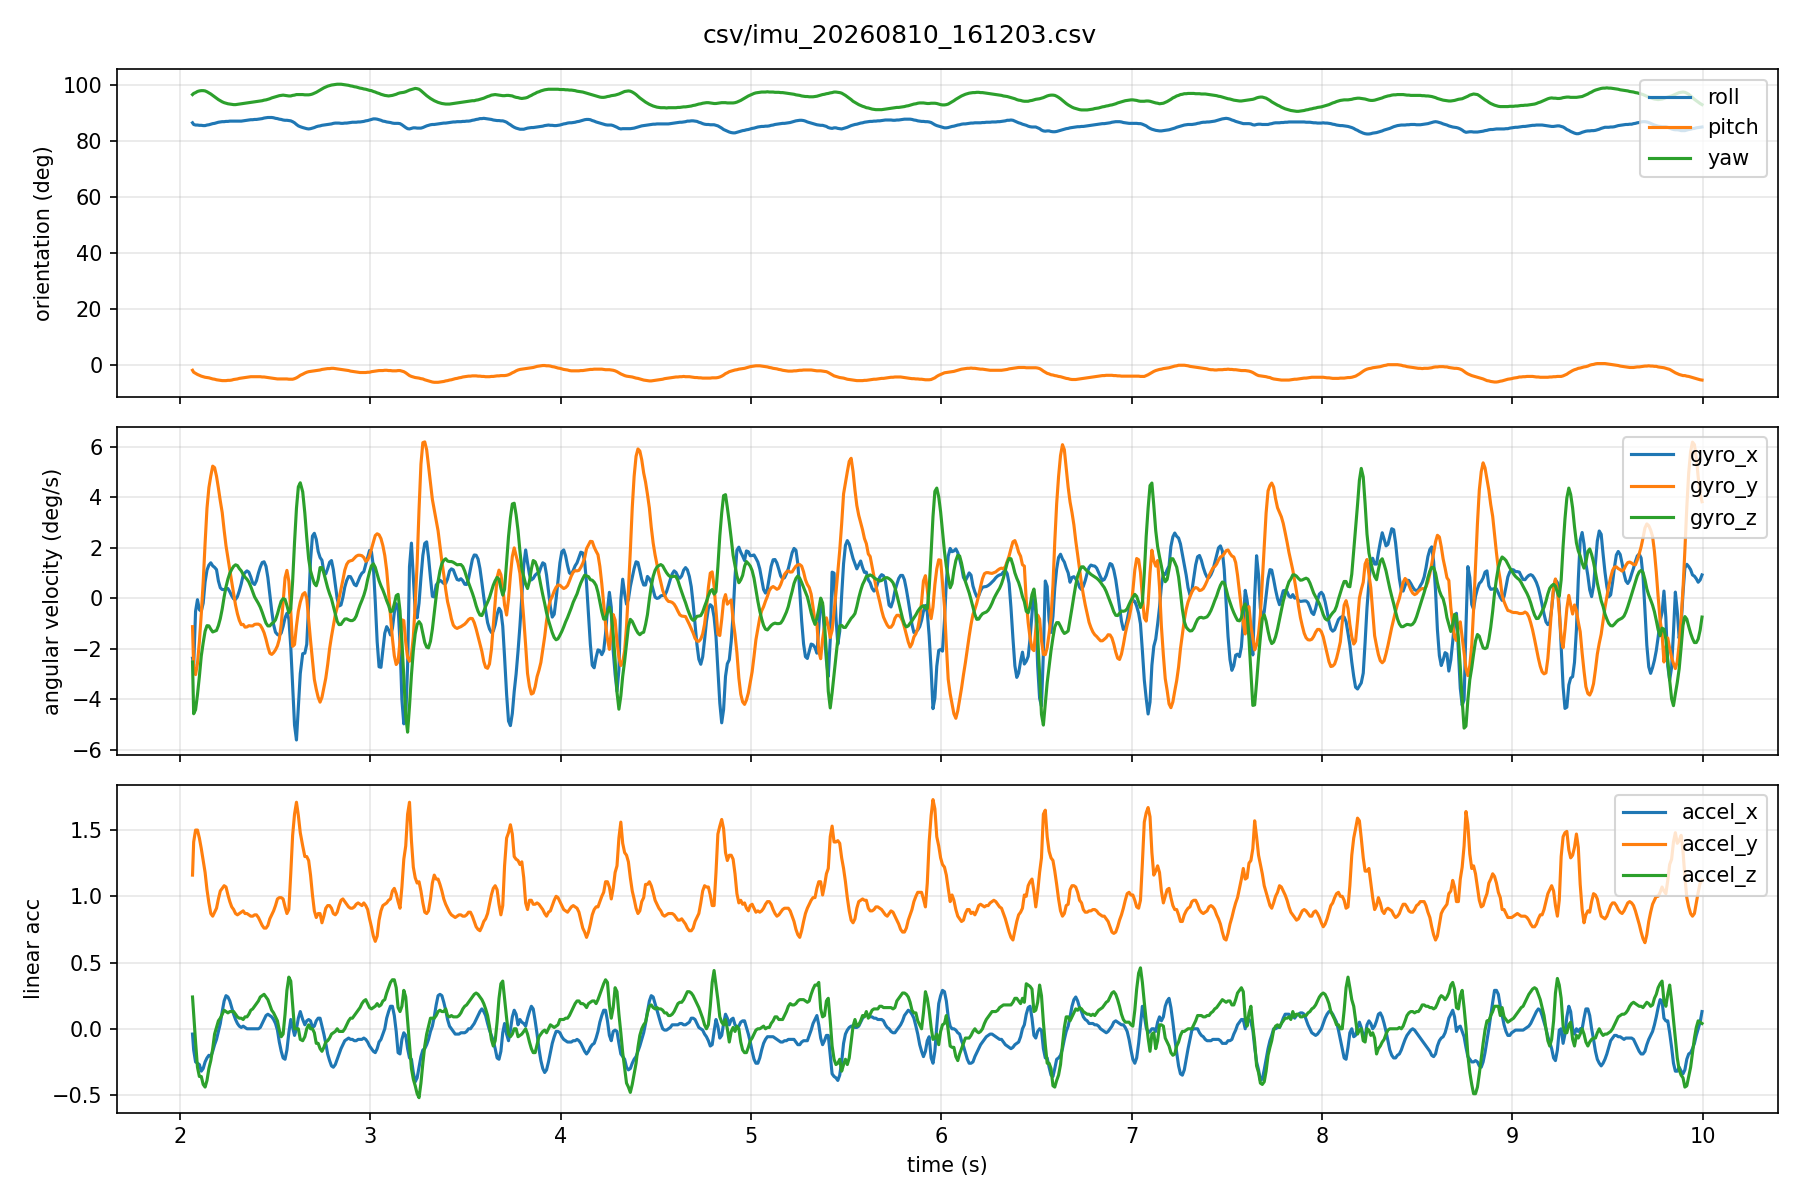

Data behind this chart, as committed beside it:
host_time_s, seq, device_time_s, roll, pitch, yaw, gyro_x, gyro_y, gyro_z, accel_x, accel_y, accel_z
2.066, 1, 1620, 86.5, -2.0, 96.6, -2.38, -1.13, -2.53, -0.04, 1.16, 0.24
2.072, 2, 1620, 85.9, -2.7, 97.0, -2.67, -2.76, -4.58, -0.16, 1.41, 0.11
2.082, 3, 1620, 85.7, -3.1, 97.3, -0.52, -3.03, -4.42, -0.25, 1.5, -0.1
2.092, 4, 1620, 85.7, -3.5, 97.7, -0.06, -2.59, -3.83, -0.26, 1.5, -0.29
2.102, 5, 1620, 85.6, -3.8, 97.9, -0.46, -1.73, -3.11, -0.27, 1.44, -0.36
2.112, 6, 1620, 85.6, -4.1, 98.0, -0.52, -0.63, -2.29, -0.32, 1.36, -0.36
2.122, 7, 1620, 85.5, -4.3, 98.0, -0.2, 0.63, -1.77, -0.3, 1.27, -0.42
2.132, 8, 1620, 85.5, -4.5, 97.9, 0.64, 2.18, -1.31, -0.25, 1.18, -0.44
2.142, 9, 1620, 85.7, -4.6, 97.6, 1.11, 3.56, -1.09, -0.22, 1.05, -0.39
2.152, 10, 1621, 85.8, -4.7, 97.2, 1.31, 4.38, -1.1, -0.2, 0.95, -0.3
2.162, 11, 1621, 86.0, -4.9, 96.8, 1.4, 4.84, -1.23, -0.21, 0.87, -0.24
2.172, 12, 1621, 86.2, -5.1, 96.3, 1.28, 5.23, -1.34, -0.17, 0.85, -0.15
2.182, 13, 1621, 86.3, -5.2, 95.8, 1.22, 5.17, -1.31, -0.12, 0.88, -0.04
2.192, 14, 1621, 86.5, -5.4, 95.3, 1.13, 4.83, -1.28, -0.08, 0.91, 0.01
2.202, 15, 1621, 86.7, -5.5, 94.8, 0.68, 4.36, -1.09, -0.02, 0.98, 0.06
2.212, 16, 1621, 86.8, -5.6, 94.4, 0.41, 3.85, -0.81, 0.04, 1.04, 0.08
2.222, 17, 1621, 86.9, -5.7, 94.0, 0.34, 3.39, -0.43, 0.13, 1.06, 0.11
2.232, 18, 1621, 86.9, -5.7, 93.7, 0.34, 2.69, 0.05, 0.21, 1.08, 0.14
2.242, 19, 1621, 87.0, -5.7, 93.5, 0.38, 2.07, 0.45, 0.25, 1.07, 0.13
2.252, 20, 1621, 87.0, -5.6, 93.3, 0.38, 1.58, 0.76, 0.24, 1.01, 0.12
2.262, 21, 1621, 87.1, -5.6, 93.2, 0.25, 1.12, 0.99, 0.21, 0.96, 0.13
2.272, 22, 1621, 87.1, -5.5, 93.1, 0.09, 0.64, 1.14, 0.16, 0.92, 0.13
2.282, 23, 1621, 87.1, -5.3, 93.0, -0.03, 0.17, 1.26, 0.11, 0.9, 0.13
2.292, 24, 1621, 87.1, -5.2, 93.0, -0.05, -0.28, 1.32, 0.07, 0.87, 0.11
2.302, 25, 1621, 87.1, -5.1, 93.1, 0.06, -0.62, 1.29, 0.04, 0.86, 0.09
2.312, 26, 1621, 87.1, -4.9, 93.2, 0.29, -0.88, 1.17, 0.02, 0.87, 0.08
2.322, 27, 1621, 87.1, -4.8, 93.3, 0.57, -1.05, 1.08, 0.01, 0.88, 0.08
2.332, 28, 1621, 87.2, -4.7, 93.4, 0.91, -1.04, 0.94, 0.02, 0.89, 0.07
2.342, 29, 1621, 87.3, -4.6, 93.5, 1.01, -1.15, 0.83, 0.01, 0.87, 0.09
2.352, 30, 1621, 87.4, -4.5, 93.6, 1.08, -1.14, 0.75, 0.0, 0.87, 0.09
2.362, 31, 1621, 87.5, -4.4, 93.7, 1.03, -1.09, 0.64, 0.0, 0.86, 0.11
2.372, 32, 1621, 87.6, -4.3, 93.8, 0.84, -1.1, 0.46, 0.0, 0.85, 0.14
2.382, 33, 1621, 87.6, -4.3, 93.9, 0.6, -1.1, 0.25, 0.0, 0.85, 0.15
2.392, 34, 1621, 87.7, -4.3, 94.0, 0.54, -1.04, 0.05, 0.0, 0.86, 0.17
2.402, 35, 1621, 87.7, -4.3, 94.1, 0.69, -1.03, -0.08, 0.0, 0.86, 0.19
2.412, 36, 1621, 87.8, -4.3, 94.2, 0.99, -1.03, -0.21, 0.0, 0.84, 0.21
2.422, 37, 1621, 87.9, -4.3, 94.3, 1.23, -1.07, -0.36, 0.01, 0.81, 0.24
2.432, 38, 1621, 88.0, -4.4, 94.4, 1.41, -1.2, -0.56, 0.04, 0.78, 0.25
2.442, 39, 1621, 88.2, -4.4, 94.6, 1.44, -1.37, -0.78, 0.07, 0.76, 0.26
2.452, 40, 1621, 88.3, -4.5, 94.7, 1.26, -1.63, -0.99, 0.1, 0.76, 0.24
2.462, 41, 1621, 88.4, -4.6, 94.9, 0.81, -1.93, -1.1, 0.11, 0.78, 0.22
2.472, 42, 1621, 88.4, -4.7, 95.1, 0.17, -2.18, -1.1, 0.1, 0.83, 0.18
2.482, 43, 1621, 88.4, -4.8, 95.4, -0.5, -2.23, -1.01, 0.09, 0.86, 0.14
2.492, 44, 1621, 88.3, -4.9, 95.6, -1.05, -2.16, -0.96, 0.07, 0.89, 0.12
2.502, 45, 1621, 88.1, -5.0, 95.8, -1.35, -2.05, -0.86, 0.04, 0.93, 0.09
2.512, 46, 1621, 88.0, -5.1, 96.0, -1.44, -1.89, -0.63, -0.01, 0.98, 0.06
2.522, 47, 1621, 87.8, -5.1, 96.2, -1.48, -1.63, -0.36, -0.1, 0.99, -0.01
2.532, 48, 1621, 87.7, -5.1, 96.3, -1.38, -1.03, -0.12, -0.17, 0.99, -0.06
2.542, 49, 1621, 87.5, -5.1, 96.4, -1.12, -0.17, -0.02, -0.22, 0.98, -0.04
2.552, 50, 1621, 87.4, -5.1, 96.3, -0.78, 0.81, -0.05, -0.23, 0.92, 0.11
2.562, 51, 1621, 87.4, -5.1, 96.2, -0.6, 1.1, -0.29, -0.16, 0.87, 0.29
2.572, 52, 1621, 87.3, -5.2, 96.1, -0.82, 0.67, -0.58, -0.03, 0.9, 0.39
2.582, 53, 1621, 87.2, -5.2, 96.1, -1.92, -0.51, -0.43, 0.07, 1.17, 0.36
2.592, 54, 1621, 86.9, -5.2, 96.3, -3.46, -1.91, 0.67, 0.01, 1.46, 0.18
2.602, 55, 1621, 86.5, -5.0, 96.4, -5.03, -1.84, 2.21, -0.05, 1.62, 0.0
2.612, 56, 1621, 85.9, -4.7, 96.6, -5.62, -1.1, 3.56, 0.0, 1.71, 0.0
2.622, 57, 1621, 85.4, -4.3, 96.6, -4.32, -0.52, 4.41, 0.08, 1.61, 0.0
2.632, 58, 1621, 85.1, -3.8, 96.6, -2.99, -0.16, 4.57, 0.13, 1.48, -0.08
2.645, 59, 1621, 84.8, -3.4, 96.6, -2.2, 0.15, 4.21, 0.07, 1.38, -0.09
2.656, 60, 1621, 84.6, -3.0, 96.5, -2.18, 0.22, 3.37, 0.03, 1.3, -0.06
... 734 more rows
